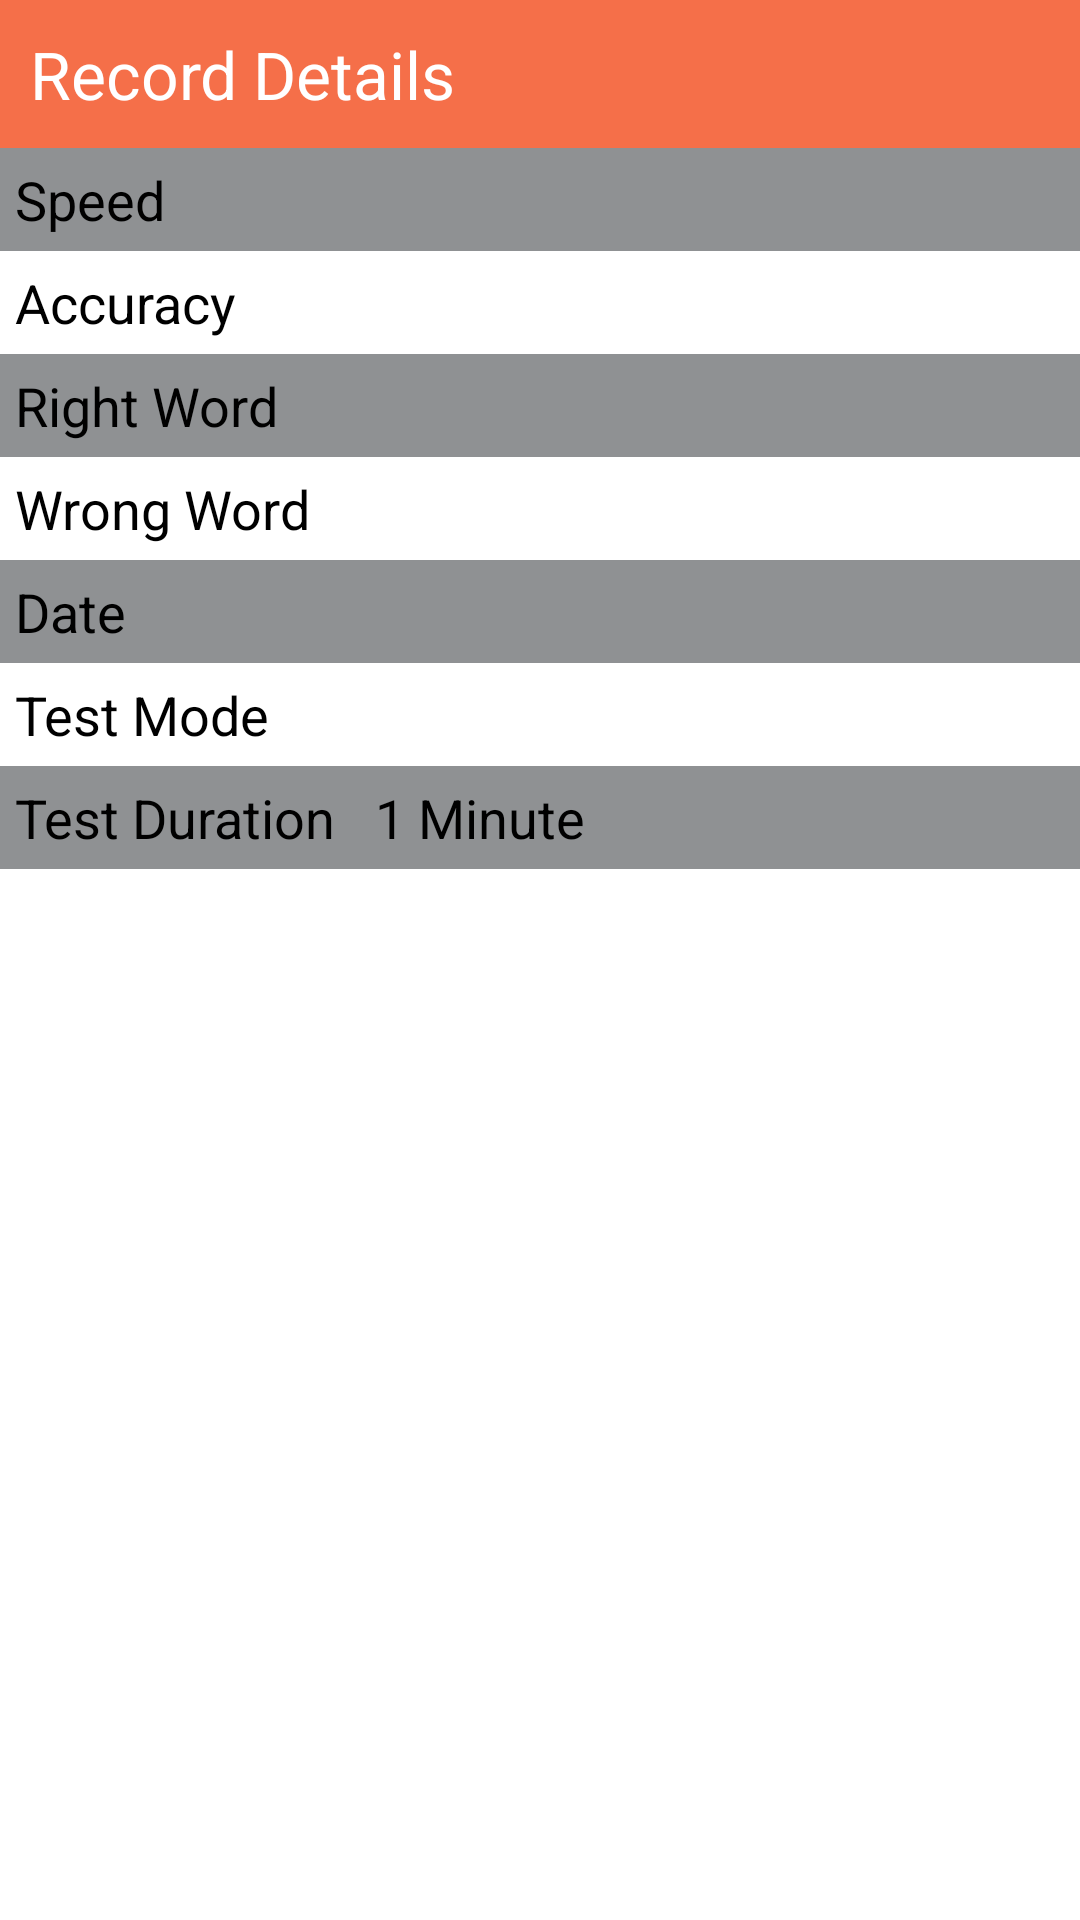

Here is an Android app screen rendered from its layout file. Give the layout XML and the strings, colors and styles it references.
<!-- AndroidManifest.xml: application theme Theme.Typing_test_app -->
<!-- res/layout/activity_record_details.xml -->
<?xml version="1.0" encoding="utf-8"?>
<RelativeLayout xmlns:android="http://schemas.android.com/apk/res/android"
    xmlns:app="http://schemas.android.com/apk/res-auto"
    xmlns:tools="http://schemas.android.com/tools"
    android:layout_width="match_parent"
    android:layout_height="match_parent"
    tools:context=".RecordDetailsActivity">

    <LinearLayout
        android:id="@+id/RD_LL"
        android:layout_width="match_parent"
        android:layout_height="match_parent"
        android:background="@color/white"
        android:orientation="vertical">

        <LinearLayout
            android:id="@+id/RD_LL_title"
            android:layout_width="match_parent"
            android:layout_height="wrap_content"
            android:background="@color/background_orange"
            android:orientation="horizontal">

            <ImageButton
                android:id="@+id/back_button_detail"
                android:layout_width="wrap_content"
                android:layout_height="match_parent"
                android:layout_weight="1"
                android:background="@color/background_orange"
                app:srcCompat="@drawable/arrow_back_image" />

            <TextView
                android:id="@+id/RD_title"
                android:layout_width="370dp"
                android:layout_height="wrap_content"
                android:padding="10dp"
                android:text="@string/record_details_title"
                android:textColor="@color/white"
                android:textSize="22sp" />

        </LinearLayout>

        <LinearLayout
            android:id="@+id/LL_speed"
            android:layout_width="match_parent"
            android:layout_height="wrap_content"
            android:background="@color/background_gray"
            android:orientation="horizontal">

            <TextView
                android:id="@+id/speed_hint"
                android:layout_width="60dp"
                android:layout_height="wrap_content"
                android:layout_weight="1"
                android:padding="5dp"
                android:text="@string/speed_text"
                android:textColor="@color/black"
                android:textSize="18sp" />

            <TextView
                android:id="@+id/RD_speed_data"
                android:layout_width="120dp"
                android:layout_height="wrap_content"
                android:layout_weight="2"
                android:padding="5dp"
                android:textColor="@color/black"
                android:textSize="18sp" />
        </LinearLayout>

        <LinearLayout
            android:id="@+id/LL_accuracy"
            android:layout_width="match_parent"
            android:layout_height="wrap_content"
            android:background="@color/white"
            android:orientation="horizontal">

            <TextView
                android:id="@+id/accuracy_hint"
                android:layout_width="60dp"
                android:layout_height="wrap_content"
                android:layout_weight="1"
                android:padding="5dp"
                android:text="@string/accuracy_text"
                android:textColor="@color/black"
                android:textSize="18sp" />

            <TextView
                android:id="@+id/RD_accuracy_data"
                android:layout_width="120dp"
                android:layout_height="wrap_content"
                android:layout_weight="2"
                android:padding="5dp"
                android:textColor="@color/black"
                android:textSize="18sp" />
        </LinearLayout>

        <LinearLayout
            android:id="@+id/LL_right_word"
            android:layout_width="match_parent"
            android:layout_height="wrap_content"
            android:background="@color/background_gray"
            android:orientation="horizontal">

            <TextView
                android:id="@+id/right_word_hint"
                android:layout_width="60dp"
                android:layout_height="wrap_content"
                android:layout_weight="1"
                android:padding="5dp"
                android:text="Right Word"
                android:textColor="@color/black"
                android:textSize="18sp" />

            <TextView
                android:id="@+id/RD_right_word_data"
                android:layout_width="120dp"
                android:layout_height="wrap_content"
                android:layout_weight="2"
                android:padding="5dp"
                android:textColor="@color/black"
                android:textSize="18sp" />
        </LinearLayout>

        <LinearLayout
            android:id="@+id/LL_wrong_word"
            android:layout_width="match_parent"
            android:layout_height="wrap_content"
            android:background="@color/white"
            android:orientation="horizontal">

            <TextView
                android:id="@+id/wrong_word_hint"
                android:layout_width="60dp"
                android:layout_height="wrap_content"
                android:layout_weight="1"
                android:padding="5dp"
                android:text="Wrong Word"
                android:textColor="@color/black"
                android:textSize="18sp" />

            <TextView
                android:id="@+id/RD_wrong_word_data"
                android:layout_width="120dp"
                android:layout_height="wrap_content"
                android:layout_weight="2"
                android:padding="5dp"
                android:textColor="@color/black"
                android:textSize="18sp" />
        </LinearLayout>

        <LinearLayout
            android:id="@+id/LL_date"
            android:layout_width="match_parent"
            android:layout_height="wrap_content"
            android:background="@color/background_gray"
            android:orientation="horizontal">

            <TextView
                android:id="@+id/date_hint"
                android:layout_width="60dp"
                android:layout_height="wrap_content"
                android:layout_weight="1"
                android:padding="5dp"
                android:text="Date"
                android:textColor="@color/black"
                android:textSize="18sp" />

            <TextView
                android:id="@+id/RD_date_data"
                android:layout_width="120dp"
                android:layout_height="wrap_content"
                android:layout_weight="2"
                android:padding="5dp"
                android:textColor="@color/black"
                android:textSize="18sp" />
        </LinearLayout>

        <LinearLayout
            android:id="@+id/LL_test_mode"
            android:layout_width="match_parent"
            android:layout_height="wrap_content"
            android:background="@color/white"
            android:orientation="horizontal">

            <TextView
                android:id="@+id/test_mode_hint"
                android:layout_width="60dp"
                android:layout_height="wrap_content"
                android:layout_weight="1"
                android:padding="5dp"
                android:text="Test Mode"
                android:textColor="@color/black"
                android:textSize="18sp" />

            <TextView
                android:id="@+id/RD_test_mode_data"
                android:layout_width="120dp"
                android:layout_height="wrap_content"
                android:layout_weight="2"
                android:padding="5dp"
                android:textColor="@color/black"
                android:textSize="18sp" />
        </LinearLayout>

        <LinearLayout
            android:id="@+id/LL_duration"
            android:layout_width="match_parent"
            android:layout_height="wrap_content"
            android:background="@color/background_gray"
            android:orientation="horizontal">

            <TextView
                android:id="@+id/duration_hint"
                android:layout_width="60dp"
                android:layout_height="wrap_content"
                android:layout_weight="1"
                android:padding="5dp"
                android:text="Test Duration"
                android:textColor="@color/black"
                android:textSize="18sp" />

            <TextView
                android:id="@+id/RD_duration_data"
                android:layout_width="120dp"
                android:layout_height="wrap_content"
                android:layout_weight="2"
                android:padding="5dp"
                android:text="1 Minute"
                android:textColor="@color/black"
                android:textSize="18sp" />
        </LinearLayout>

    </LinearLayout>
</RelativeLayout>
<!-- resources referenced by this layout -->
<resources>
  <color name="background_gray">#8F9193</color>
  <color name="background_orange">#F56F49</color>
  <color name="black">#FF000000</color>
  <color name="white">#FFFFFFFF</color>
  <!-- drawable arrow_back_image (drawable) -->
  <layer-list xmlns:android="http://schemas.android.com/apk/res/android">
      <item
          android:drawable="@drawable/arrow_back_icon"
          android:width="30dp"
          android:height="30dp">
  
      </item>
  </layer-list>
  <string name="accuracy_text">Accuracy</string>
  <string name="record_details_title">Record Details</string>
  <string name="speed_text">Speed</string>
  <style name="Theme.Typing_test_app" parent="Theme.AppCompat.Light.NoActionBar">
          
          <item name="colorPrimary">@color/purple_500</item>
          <item name="colorPrimaryVariant">@color/purple_700</item>
          <item name="colorOnPrimary">@color/white</item>
          
          <item name="colorSecondary">@color/teal_200</item>
          <item name="colorSecondaryVariant">@color/teal_700</item>
          <item name="colorOnSecondary">@color/black</item>
          
          <item name="android:statusBarColor">?attr/colorPrimaryVariant</item>
          
          <item name="textAllCaps">false</item>
          <item name="android:textAllCaps">false</item>
      </style>
  <color name="purple_500">#FF6200EE</color>
  <color name="purple_700">#FF3700B3</color>
  <color name="teal_200">#FF03DAC5</color>
  <color name="teal_700">#FF018786</color>
</resources>
